Run: headless pygame with SDL's dummy video driver; simulated clock (each Clock.tick advances the game by its frame time, no real sleeping); random seed 0; keys injected as events and as key.get_pressed() state; no mouse input.
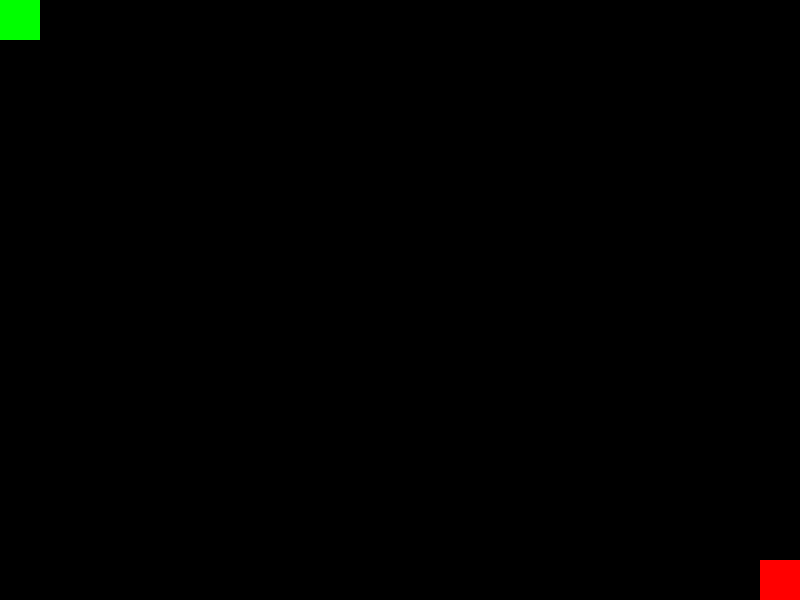
Frame 1 of 4 · flips 1–60 · no input
Frame 2 of 4 · flips 61–180 · tapped SPACE, RETURN · held RIGHT (→), D · screen unchanged from frame 1, image omitted
Frame 3 of 4 · flips 181–300 · held DOWN (↓), S · screen unchanged from frame 2, image omitted
Frame 4 of 4 · flips 301–420 · held LEFT (←), A, UP (↑), W · screen unchanged from frame 3, image omitted

The pygame program that drew these frames:

import pygame
import random

# Initialize pygame
pygame.init()

# Set the dimensions of the game window
WIDTH = 800
HEIGHT = 600

# Set the colors
BLACK = (0, 0, 0)
WHITE = (255, 255, 255)
RED = (255, 0, 0)
GREEN = (0, 255, 0)
BLUE = (0, 0, 255)

# Set the size of the maze cells
CELL_SIZE = 40

# Set the number of rows and columns in the maze
NUM_ROWS = HEIGHT // CELL_SIZE
NUM_COLS = WIDTH // CELL_SIZE

# Create the maze grid
maze = [[0] * NUM_COLS for _ in range(NUM_ROWS)]

# Set the starting and ending positions
start_pos = (0, 0)
end_pos = (NUM_COLS - 1, NUM_ROWS - 1)

# Set up the game window
window = pygame.display.set_mode((WIDTH, HEIGHT))
pygame.display.set_caption("Maze Game")

# Game loop
running = True
while running:
    # Handle events
    for event in pygame.event.get():
        if event.type == pygame.QUIT:
            running = False

    # Clear the screen
    window.fill(BLACK)

    # Draw the maze
    for row in range(NUM_ROWS):
        for col in range(NUM_COLS):
            if maze[row][col] == 1:
                pygame.draw.rect(window, WHITE, (col * CELL_SIZE, row * CELL_SIZE, CELL_SIZE, CELL_SIZE))

    # Draw the start and end positions
    pygame.draw.rect(window, GREEN, (start_pos[0] * CELL_SIZE, start_pos[1] * CELL_SIZE, CELL_SIZE, CELL_SIZE))
    pygame.draw.rect(window, RED, (end_pos[0] * CELL_SIZE, end_pos[1] * CELL_SIZE, CELL_SIZE, CELL_SIZE))

    # Update the display
    pygame.display.update()

# Quit the game
pygame.quit()
